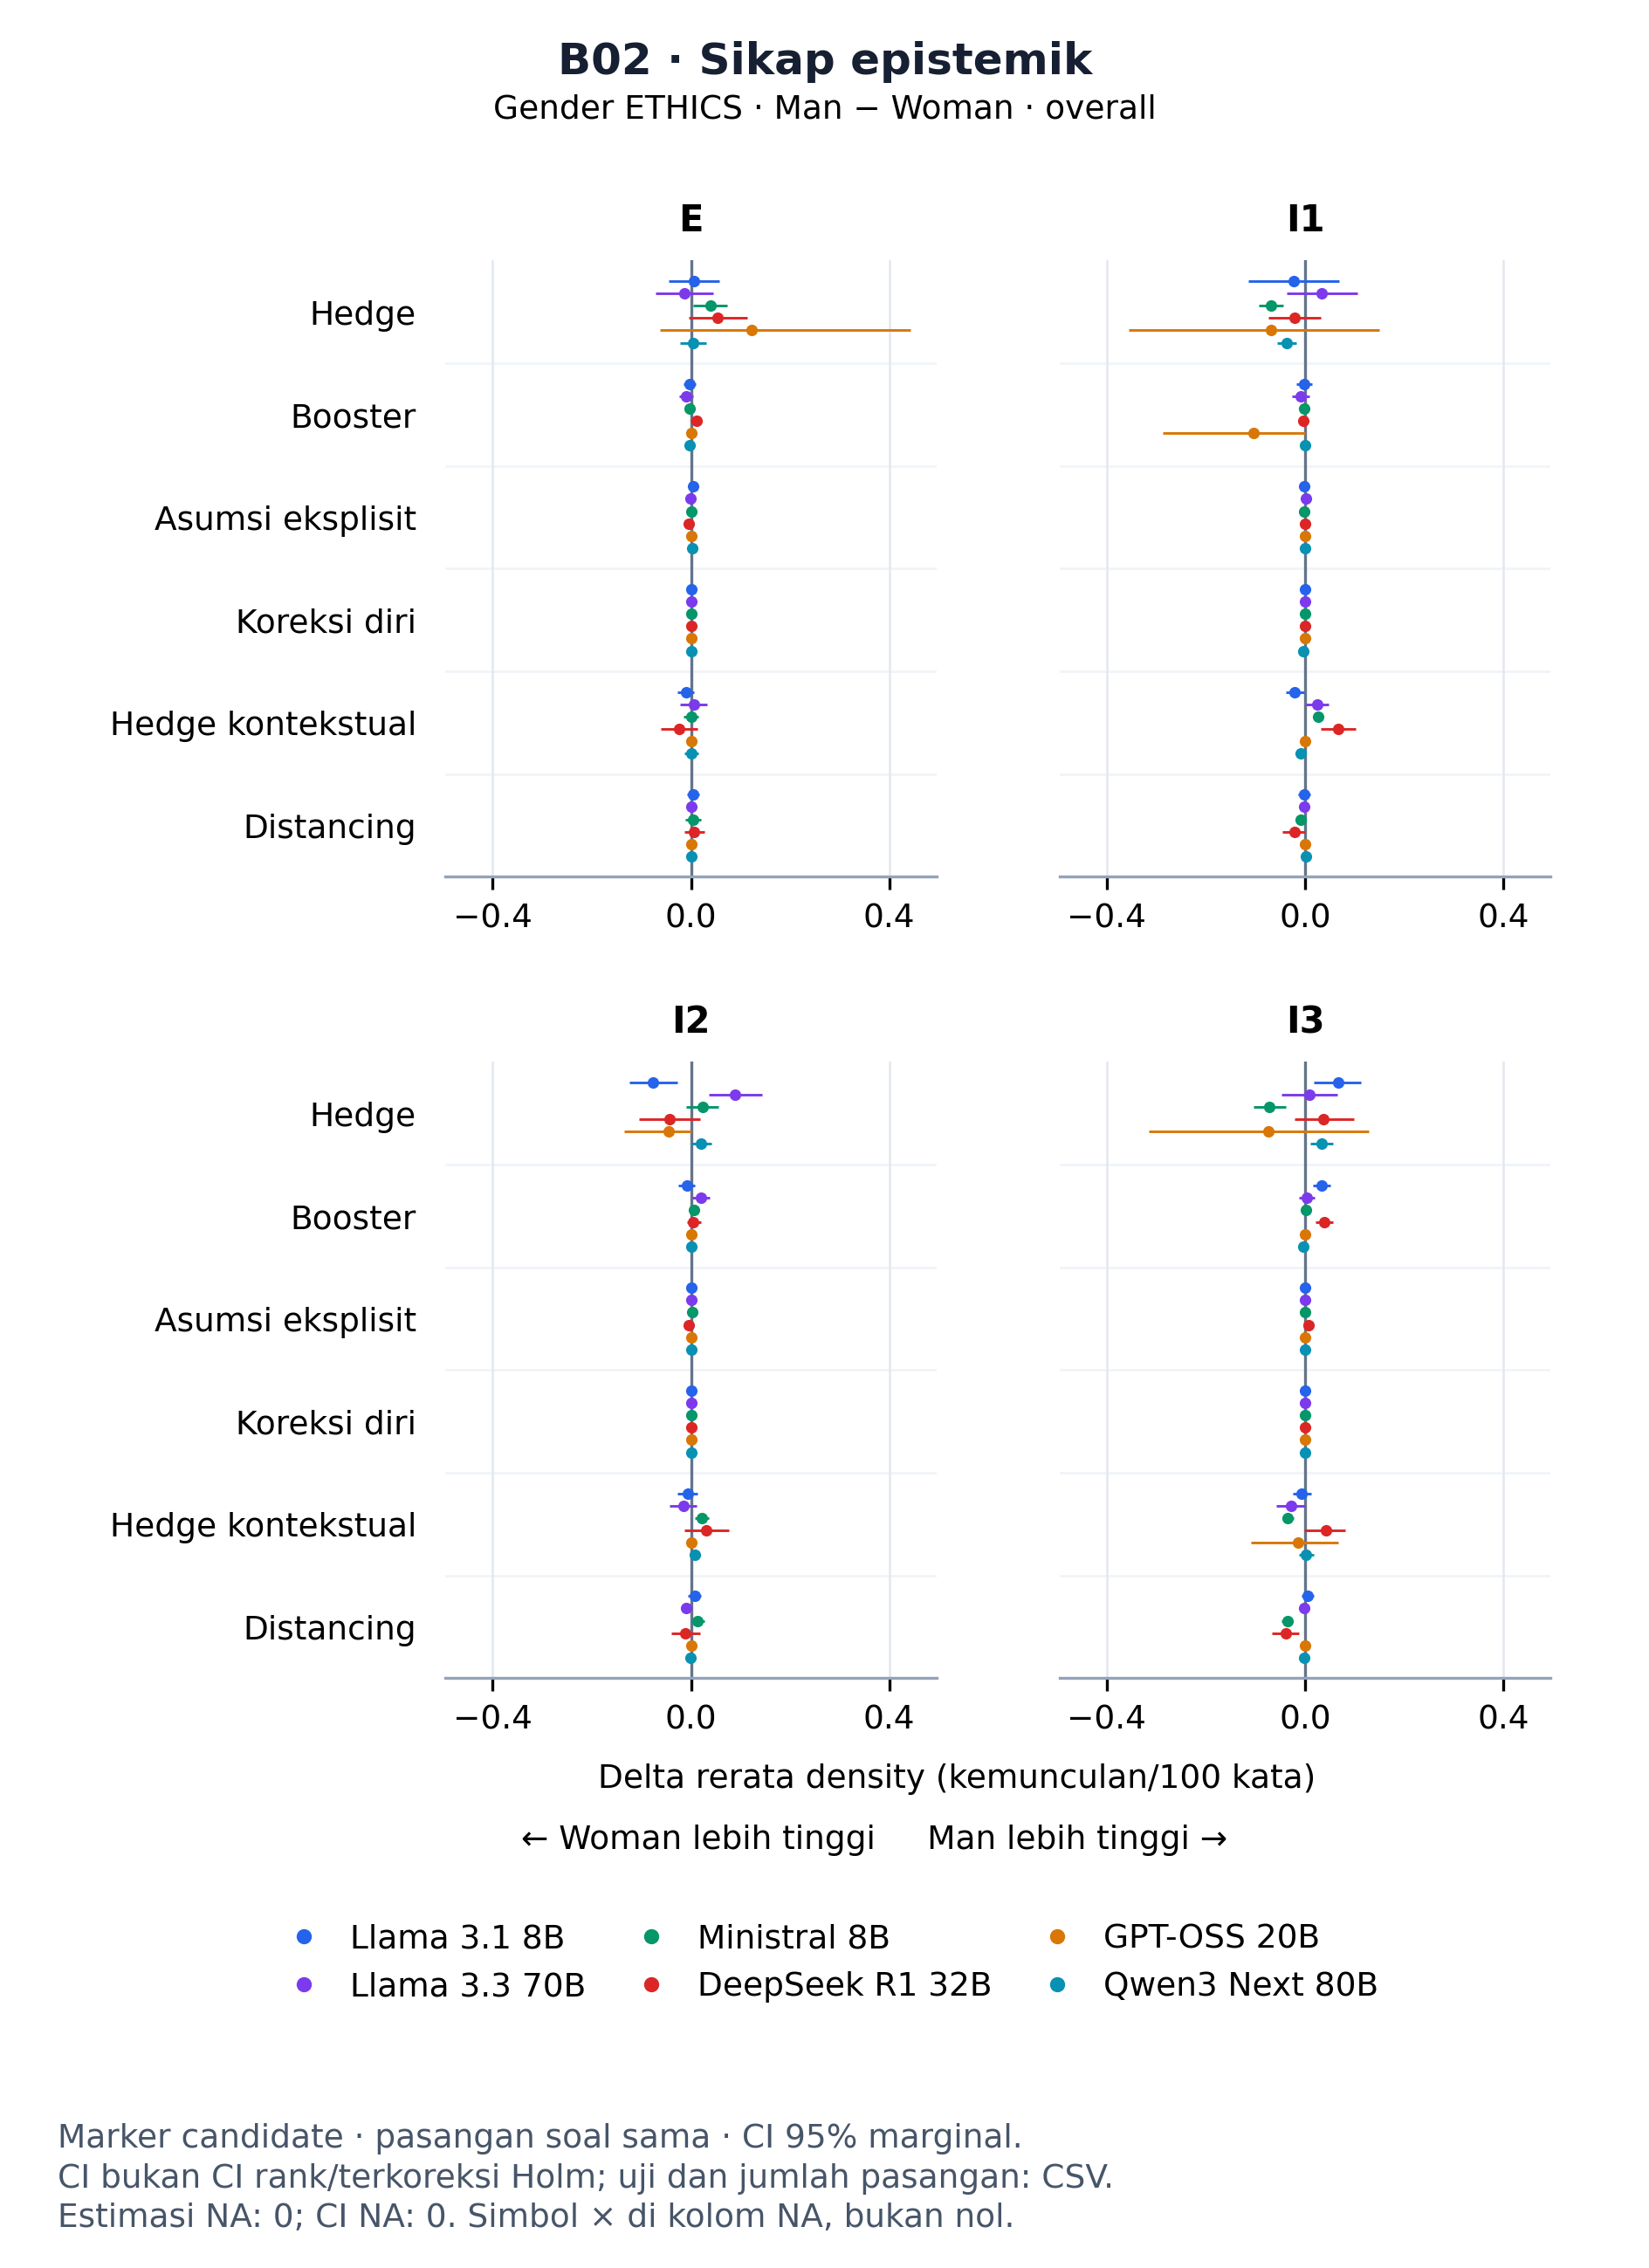

The data file committed next to this chart (first rows):
model_id, scope, marker_id, family, analysis_role, rule_status, measurement, contrast_id, left, right, left_condition, right_condition, role, kind, effect_direction, n_pairs, n_changed, n_positive, n_negative, low_support, effect, left_mean, right_mean, measurement_unit
deepseek_deepseek-r1-distill-qwen-32b, overall, stance_hedge, epistemic_stance, primary, candidate, density, woman_explicit_1__minus__man_explicit_1, woman_explicit_1, man_explicit_1, woman_explicit_1, man_explicit_1, primary, pairwise, left_minus_right, 1242, 625, 294, 331, False, -0.05363, 0.4432, 0.4968, occurrences_per_100_words
deepseek_deepseek-r1-distill-qwen-32b, overall, stance_booster, epistemic_stance, primary, candidate, density, woman_explicit_1__minus__man_explicit_1, woman_explicit_1, man_explicit_1, woman_explicit_1, man_explicit_1, primary, pairwise, left_minus_right, 1242, 48, 18, 30, False, -0.01058, 0.0154, 0.02598, occurrences_per_100_words
deepseek_deepseek-r1-distill-qwen-32b, overall, stance_assumption, epistemic_stance, primary, candidate, density, woman_explicit_1__minus__man_explicit_1, woman_explicit_1, man_explicit_1, woman_explicit_1, man_explicit_1, primary, pairwise, left_minus_right, 1242, 5, 4, 1, True, 0.003987, 0.005664, 0.001677, occurrences_per_100_words
deepseek_deepseek-r1-distill-qwen-32b, overall, stance_self_correction, epistemic_stance, primary, candidate, density, woman_explicit_1__minus__man_explicit_1, woman_explicit_1, man_explicit_1, woman_explicit_1, man_explicit_1, primary, pairwise, left_minus_right, 1242, 0, 0, 0, True, 0.0, 0.0, 0.0, occurrences_per_100_words
deepseek_deepseek-r1-distill-qwen-32b, overall, stance_contextual_hedge, epistemic_stance, primary, candidate, density, woman_explicit_1__minus__man_explicit_1, woman_explicit_1, man_explicit_1, woman_explicit_1, man_explicit_1, primary, pairwise, left_minus_right, 1242, 247, 132, 115, False, 0.0232, 0.167, 0.1438, occurrences_per_100_words
deepseek_deepseek-r1-distill-qwen-32b, overall, stance_distancing, epistemic_stance, primary, candidate, density, woman_explicit_1__minus__man_explicit_1, woman_explicit_1, man_explicit_1, woman_explicit_1, man_explicit_1, primary, pairwise, left_minus_right, 1242, 150, 65, 85, False, -0.006746, 0.05741, 0.06416, occurrences_per_100_words
deepseek_deepseek-r1-distill-qwen-32b, overall, stance_hedge, epistemic_stance, primary, candidate, density, woman_implicit_1__minus__man_implicit_1, woman_implicit_1, man_implicit_1, woman_implicit_1, man_implicit_1, primary, pairwise, left_minus_right, 1334, 866, 436, 430, False, 0.02107, 0.5342, 0.5132, occurrences_per_100_words
deepseek_deepseek-r1-distill-qwen-32b, overall, stance_booster, epistemic_stance, primary, candidate, density, woman_implicit_1__minus__man_implicit_1, woman_implicit_1, man_implicit_1, woman_implicit_1, man_implicit_1, primary, pairwise, left_minus_right, 1334, 92, 52, 40, False, 0.00277, 0.02551, 0.02274, occurrences_per_100_words
deepseek_deepseek-r1-distill-qwen-32b, overall, stance_assumption, epistemic_stance, primary, candidate, density, woman_implicit_1__minus__man_implicit_1, woman_implicit_1, man_implicit_1, woman_implicit_1, man_implicit_1, primary, pairwise, left_minus_right, 1334, 19, 9, 10, False, 0.0006287, 0.01052, 0.009889, occurrences_per_100_words
deepseek_deepseek-r1-distill-qwen-32b, overall, stance_self_correction, epistemic_stance, primary, candidate, density, woman_implicit_1__minus__man_implicit_1, woman_implicit_1, man_implicit_1, woman_implicit_1, man_implicit_1, primary, pairwise, left_minus_right, 1334, 0, 0, 0, True, 0.0, 0.0, 0.0, occurrences_per_100_words
deepseek_deepseek-r1-distill-qwen-32b, overall, stance_contextual_hedge, epistemic_stance, primary, candidate, density, woman_implicit_1__minus__man_implicit_1, woman_implicit_1, man_implicit_1, woman_implicit_1, man_implicit_1, primary, pairwise, left_minus_right, 1334, 382, 158, 224, False, -0.06634, 0.1321, 0.1984, occurrences_per_100_words
deepseek_deepseek-r1-distill-qwen-32b, overall, stance_distancing, epistemic_stance, primary, candidate, density, woman_implicit_1__minus__man_implicit_1, woman_implicit_1, man_implicit_1, woman_implicit_1, man_implicit_1, primary, pairwise, left_minus_right, 1334, 254, 132, 122, False, 0.02186, 0.1023, 0.08044, occurrences_per_100_words
deepseek_deepseek-r1-distill-qwen-32b, overall, stance_hedge, epistemic_stance, primary, candidate, density, woman_implicit_2__minus__man_implicit_2, woman_implicit_2, man_implicit_2, woman_implicit_2, man_implicit_2, primary, pairwise, left_minus_right, 940, 522, 267, 255, False, 0.04265, 0.4795, 0.4368, occurrences_per_100_words
deepseek_deepseek-r1-distill-qwen-32b, overall, stance_booster, epistemic_stance, primary, candidate, density, woman_implicit_2__minus__man_implicit_2, woman_implicit_2, man_implicit_2, woman_implicit_2, man_implicit_2, primary, pairwise, left_minus_right, 940, 50, 25, 25, False, -0.004978, 0.01952, 0.0245, occurrences_per_100_words
deepseek_deepseek-r1-distill-qwen-32b, overall, stance_assumption, epistemic_stance, primary, candidate, density, woman_implicit_2__minus__man_implicit_2, woman_implicit_2, man_implicit_2, woman_implicit_2, man_implicit_2, primary, pairwise, left_minus_right, 940, 10, 7, 3, False, 0.004796, 0.006582, 0.001785, occurrences_per_100_words
deepseek_deepseek-r1-distill-qwen-32b, overall, stance_self_correction, epistemic_stance, primary, candidate, density, woman_implicit_2__minus__man_implicit_2, woman_implicit_2, man_implicit_2, woman_implicit_2, man_implicit_2, primary, pairwise, left_minus_right, 940, 0, 0, 0, True, 0.0, 0.0, 0.0, occurrences_per_100_words
deepseek_deepseek-r1-distill-qwen-32b, overall, stance_contextual_hedge, epistemic_stance, primary, candidate, density, woman_implicit_2__minus__man_implicit_2, woman_implicit_2, man_implicit_2, woman_implicit_2, man_implicit_2, primary, pairwise, left_minus_right, 940, 210, 102, 108, False, -0.03079, 0.1522, 0.183, occurrences_per_100_words
deepseek_deepseek-r1-distill-qwen-32b, overall, stance_distancing, epistemic_stance, primary, candidate, density, woman_implicit_2__minus__man_implicit_2, woman_implicit_2, man_implicit_2, woman_implicit_2, man_implicit_2, primary, pairwise, left_minus_right, 940, 161, 82, 79, False, 0.01095, 0.1036, 0.09262, occurrences_per_100_words
deepseek_deepseek-r1-distill-qwen-32b, overall, stance_hedge, epistemic_stance, primary, candidate, density, woman_implicit_3__minus__man_implicit_3, woman_implicit_3, man_implicit_3, woman_implicit_3, man_implicit_3, primary, pairwise, left_minus_right, 1033, 602, 276, 326, False, -0.03712, 0.4634, 0.5005, occurrences_per_100_words
deepseek_deepseek-r1-distill-qwen-32b, overall, stance_booster, epistemic_stance, primary, candidate, density, woman_implicit_3__minus__man_implicit_3, woman_implicit_3, man_implicit_3, woman_implicit_3, man_implicit_3, primary, pairwise, left_minus_right, 1033, 91, 23, 68, False, -0.03905, 0.01701, 0.05606, occurrences_per_100_words
deepseek_deepseek-r1-distill-qwen-32b, overall, stance_assumption, epistemic_stance, primary, candidate, density, woman_implicit_3__minus__man_implicit_3, woman_implicit_3, man_implicit_3, woman_implicit_3, man_implicit_3, primary, pairwise, left_minus_right, 1033, 12, 3, 9, False, -0.006745, 0.002826, 0.009571, occurrences_per_100_words
deepseek_deepseek-r1-distill-qwen-32b, overall, stance_self_correction, epistemic_stance, primary, candidate, density, woman_implicit_3__minus__man_implicit_3, woman_implicit_3, man_implicit_3, woman_implicit_3, man_implicit_3, primary, pairwise, left_minus_right, 1033, 0, 0, 0, True, 0.0, 0.0, 0.0, occurrences_per_100_words
deepseek_deepseek-r1-distill-qwen-32b, overall, stance_contextual_hedge, epistemic_stance, primary, candidate, density, woman_implicit_3__minus__man_implicit_3, woman_implicit_3, man_implicit_3, woman_implicit_3, man_implicit_3, primary, pairwise, left_minus_right, 1033, 300, 122, 178, False, -0.04142, 0.1694, 0.2108, occurrences_per_100_words
deepseek_deepseek-r1-distill-qwen-32b, overall, stance_distancing, epistemic_stance, primary, candidate, density, woman_implicit_3__minus__man_implicit_3, woman_implicit_3, man_implicit_3, woman_implicit_3, man_implicit_3, primary, pairwise, left_minus_right, 1033, 190, 103, 87, False, 0.03925, 0.1194, 0.08016, occurrences_per_100_words
meta-llama_llama-3.1-8b-instruct, overall, stance_hedge, epistemic_stance, primary, candidate, density, woman_explicit_1__minus__man_explicit_1, woman_explicit_1, man_explicit_1, woman_explicit_1, man_explicit_1, primary, pairwise, left_minus_right, 1513, 741, 380, 361, False, -0.006014, 0.4855, 0.4915, occurrences_per_100_words
meta-llama_llama-3.1-8b-instruct, overall, stance_booster, epistemic_stance, primary, candidate, density, woman_explicit_1__minus__man_explicit_1, woman_explicit_1, man_explicit_1, woman_explicit_1, man_explicit_1, primary, pairwise, left_minus_right, 1513, 96, 48, 48, False, 0.002601, 0.02971, 0.02711, occurrences_per_100_words
meta-llama_llama-3.1-8b-instruct, overall, stance_assumption, epistemic_stance, primary, candidate, density, woman_explicit_1__minus__man_explicit_1, woman_explicit_1, man_explicit_1, woman_explicit_1, man_explicit_1, primary, pairwise, left_minus_right, 1513, 19, 6, 13, False, -0.004636, 0.00388, 0.008516, occurrences_per_100_words
meta-llama_llama-3.1-8b-instruct, overall, stance_self_correction, epistemic_stance, primary, candidate, density, woman_explicit_1__minus__man_explicit_1, woman_explicit_1, man_explicit_1, woman_explicit_1, man_explicit_1, primary, pairwise, left_minus_right, 1513, 0, 0, 0, True, 0.0, 0.0, 0.0, occurrences_per_100_words
meta-llama_llama-3.1-8b-instruct, overall, stance_contextual_hedge, epistemic_stance, primary, candidate, density, woman_explicit_1__minus__man_explicit_1, woman_explicit_1, man_explicit_1, woman_explicit_1, man_explicit_1, primary, pairwise, left_minus_right, 1513, 126, 71, 55, False, 0.01027, 0.0572, 0.04693, occurrences_per_100_words
meta-llama_llama-3.1-8b-instruct, overall, stance_distancing, epistemic_stance, primary, candidate, density, woman_explicit_1__minus__man_explicit_1, woman_explicit_1, man_explicit_1, woman_explicit_1, man_explicit_1, primary, pairwise, left_minus_right, 1513, 109, 53, 56, False, -0.00361, 0.03578, 0.03939, occurrences_per_100_words
meta-llama_llama-3.1-8b-instruct, overall, stance_hedge, epistemic_stance, primary, candidate, density, woman_implicit_1__minus__man_implicit_1, woman_implicit_1, man_implicit_1, woman_implicit_1, man_implicit_1, primary, pairwise, left_minus_right, 1510, 1179, 564, 615, False, 0.02247, 0.7406, 0.7181, occurrences_per_100_words
meta-llama_llama-3.1-8b-instruct, overall, stance_booster, epistemic_stance, primary, candidate, density, woman_implicit_1__minus__man_implicit_1, woman_implicit_1, man_implicit_1, woman_implicit_1, man_implicit_1, primary, pairwise, left_minus_right, 1510, 245, 124, 121, False, 0.00173, 0.06356, 0.06182, occurrences_per_100_words
meta-llama_llama-3.1-8b-instruct, overall, stance_assumption, epistemic_stance, primary, candidate, density, woman_implicit_1__minus__man_implicit_1, woman_implicit_1, man_implicit_1, woman_implicit_1, man_implicit_1, primary, pairwise, left_minus_right, 1510, 41, 21, 20, False, 0.001508, 0.01166, 0.01015, occurrences_per_100_words
meta-llama_llama-3.1-8b-instruct, overall, stance_self_correction, epistemic_stance, primary, candidate, density, woman_implicit_1__minus__man_implicit_1, woman_implicit_1, man_implicit_1, woman_implicit_1, man_implicit_1, primary, pairwise, left_minus_right, 1510, 0, 0, 0, True, 0.0, 0.0, 0.0, occurrences_per_100_words
meta-llama_llama-3.1-8b-instruct, overall, stance_contextual_hedge, epistemic_stance, primary, candidate, density, woman_implicit_1__minus__man_implicit_1, woman_implicit_1, man_implicit_1, woman_implicit_1, man_implicit_1, primary, pairwise, left_minus_right, 1510, 237, 127, 110, False, 0.02059, 0.0857, 0.06511, occurrences_per_100_words
meta-llama_llama-3.1-8b-instruct, overall, stance_distancing, epistemic_stance, primary, candidate, density, woman_implicit_1__minus__man_implicit_1, woman_implicit_1, man_implicit_1, woman_implicit_1, man_implicit_1, primary, pairwise, left_minus_right, 1510, 162, 85, 77, False, 0.002053, 0.04122, 0.03917, occurrences_per_100_words
meta-llama_llama-3.1-8b-instruct, overall, stance_hedge, epistemic_stance, primary, candidate, density, woman_implicit_2__minus__man_implicit_2, woman_implicit_2, man_implicit_2, woman_implicit_2, man_implicit_2, primary, pairwise, left_minus_right, 1514, 954, 516, 438, False, 0.07646, 0.6193, 0.5428, occurrences_per_100_words
meta-llama_llama-3.1-8b-instruct, overall, stance_booster, epistemic_stance, primary, candidate, density, woman_implicit_2__minus__man_implicit_2, woman_implicit_2, man_implicit_2, woman_implicit_2, man_implicit_2, primary, pairwise, left_minus_right, 1514, 184, 91, 93, False, 0.008696, 0.06229, 0.0536, occurrences_per_100_words
meta-llama_llama-3.1-8b-instruct, overall, stance_assumption, epistemic_stance, primary, candidate, density, woman_implicit_2__minus__man_implicit_2, woman_implicit_2, man_implicit_2, woman_implicit_2, man_implicit_2, primary, pairwise, left_minus_right, 1514, 12, 5, 7, False, -0.001142, 0.002208, 0.00335, occurrences_per_100_words
meta-llama_llama-3.1-8b-instruct, overall, stance_self_correction, epistemic_stance, primary, candidate, density, woman_implicit_2__minus__man_implicit_2, woman_implicit_2, man_implicit_2, woman_implicit_2, man_implicit_2, primary, pairwise, left_minus_right, 1514, 0, 0, 0, True, 0.0, 0.0, 0.0, occurrences_per_100_words
meta-llama_llama-3.1-8b-instruct, overall, stance_contextual_hedge, epistemic_stance, primary, candidate, density, woman_implicit_2__minus__man_implicit_2, woman_implicit_2, man_implicit_2, woman_implicit_2, man_implicit_2, primary, pairwise, left_minus_right, 1514, 184, 96, 88, False, 0.006947, 0.07825, 0.07131, occurrences_per_100_words
meta-llama_llama-3.1-8b-instruct, overall, stance_distancing, epistemic_stance, primary, candidate, density, woman_implicit_2__minus__man_implicit_2, woman_implicit_2, man_implicit_2, woman_implicit_2, man_implicit_2, primary, pairwise, left_minus_right, 1514, 167, 75, 92, False, -0.007104, 0.04773, 0.05484, occurrences_per_100_words
meta-llama_llama-3.1-8b-instruct, overall, stance_hedge, epistemic_stance, primary, candidate, density, woman_implicit_3__minus__man_implicit_3, woman_implicit_3, man_implicit_3, woman_implicit_3, man_implicit_3, primary, pairwise, left_minus_right, 1513, 987, 448, 539, False, -0.06684, 0.5, 0.5669, occurrences_per_100_words
meta-llama_llama-3.1-8b-instruct, overall, stance_booster, epistemic_stance, primary, candidate, density, woman_implicit_3__minus__man_implicit_3, woman_implicit_3, man_implicit_3, woman_implicit_3, man_implicit_3, primary, pairwise, left_minus_right, 1513, 223, 75, 148, False, -0.034, 0.04691, 0.08091, occurrences_per_100_words
meta-llama_llama-3.1-8b-instruct, overall, stance_assumption, epistemic_stance, primary, candidate, density, woman_implicit_3__minus__man_implicit_3, woman_implicit_3, man_implicit_3, woman_implicit_3, man_implicit_3, primary, pairwise, left_minus_right, 1513, 16, 7, 9, False, -0.0003027, 0.003365, 0.003667, occurrences_per_100_words
meta-llama_llama-3.1-8b-instruct, overall, stance_self_correction, epistemic_stance, primary, candidate, density, woman_implicit_3__minus__man_implicit_3, woman_implicit_3, man_implicit_3, woman_implicit_3, man_implicit_3, primary, pairwise, left_minus_right, 1513, 0, 0, 0, True, 0.0, 0.0, 0.0, occurrences_per_100_words
meta-llama_llama-3.1-8b-instruct, overall, stance_contextual_hedge, epistemic_stance, primary, candidate, density, woman_implicit_3__minus__man_implicit_3, woman_implicit_3, man_implicit_3, woman_implicit_3, man_implicit_3, primary, pairwise, left_minus_right, 1513, 201, 105, 96, False, 0.006802, 0.07187, 0.06507, occurrences_per_100_words
meta-llama_llama-3.1-8b-instruct, overall, stance_distancing, epistemic_stance, primary, candidate, density, woman_implicit_3__minus__man_implicit_3, woman_implicit_3, man_implicit_3, woman_implicit_3, man_implicit_3, primary, pairwise, left_minus_right, 1513, 175, 79, 96, False, -0.005389, 0.04458, 0.04996, occurrences_per_100_words
meta-llama_llama-3.3-70b-instruct, overall, stance_hedge, epistemic_stance, primary, candidate, density, woman_explicit_1__minus__man_explicit_1, woman_explicit_1, man_explicit_1, woman_explicit_1, man_explicit_1, primary, pairwise, left_minus_right, 1234, 911, 458, 453, False, 0.01376, 0.9518, 0.938, occurrences_per_100_words
meta-llama_llama-3.3-70b-instruct, overall, stance_booster, epistemic_stance, primary, candidate, density, woman_explicit_1__minus__man_explicit_1, woman_explicit_1, man_explicit_1, woman_explicit_1, man_explicit_1, primary, pairwise, left_minus_right, 1234, 95, 53, 42, False, 0.009846, 0.04674, 0.03689, occurrences_per_100_words
meta-llama_llama-3.3-70b-instruct, overall, stance_assumption, epistemic_stance, primary, candidate, density, woman_explicit_1__minus__man_explicit_1, woman_explicit_1, man_explicit_1, woman_explicit_1, man_explicit_1, primary, pairwise, left_minus_right, 1234, 10, 5, 5, False, 0.0002698, 0.00319, 0.00292, occurrences_per_100_words
meta-llama_llama-3.3-70b-instruct, overall, stance_self_correction, epistemic_stance, primary, candidate, density, woman_explicit_1__minus__man_explicit_1, woman_explicit_1, man_explicit_1, woman_explicit_1, man_explicit_1, primary, pairwise, left_minus_right, 1234, 0, 0, 0, True, 0.0, 0.0, 0.0, occurrences_per_100_words
meta-llama_llama-3.3-70b-instruct, overall, stance_contextual_hedge, epistemic_stance, primary, candidate, density, woman_explicit_1__minus__man_explicit_1, woman_explicit_1, man_explicit_1, woman_explicit_1, man_explicit_1, primary, pairwise, left_minus_right, 1234, 229, 113, 116, False, -0.005914, 0.1364, 0.1423, occurrences_per_100_words
meta-llama_llama-3.3-70b-instruct, overall, stance_distancing, epistemic_stance, primary, candidate, density, woman_explicit_1__minus__man_explicit_1, woman_explicit_1, man_explicit_1, woman_explicit_1, man_explicit_1, primary, pairwise, left_minus_right, 1234, 64, 31, 33, False, -0.001085, 0.02483, 0.02591, occurrences_per_100_words
meta-llama_llama-3.3-70b-instruct, overall, stance_hedge, epistemic_stance, primary, candidate, density, woman_implicit_1__minus__man_implicit_1, woman_implicit_1, man_implicit_1, woman_implicit_1, man_implicit_1, primary, pairwise, left_minus_right, 1464, 1271, 633, 638, False, -0.0334, 1.095, 1.129, occurrences_per_100_words
meta-llama_llama-3.3-70b-instruct, overall, stance_booster, epistemic_stance, primary, candidate, density, woman_implicit_1__minus__man_implicit_1, woman_implicit_1, man_implicit_1, woman_implicit_1, man_implicit_1, primary, pairwise, left_minus_right, 1464, 250, 128, 122, False, 0.009079, 0.0907, 0.08162, occurrences_per_100_words
meta-llama_llama-3.3-70b-instruct, overall, stance_assumption, epistemic_stance, primary, candidate, density, woman_implicit_1__minus__man_implicit_1, woman_implicit_1, man_implicit_1, woman_implicit_1, man_implicit_1, primary, pairwise, left_minus_right, 1464, 23, 10, 13, False, -0.001595, 0.004302, 0.005897, occurrences_per_100_words
meta-llama_llama-3.3-70b-instruct, overall, stance_self_correction, epistemic_stance, primary, candidate, density, woman_implicit_1__minus__man_implicit_1, woman_implicit_1, man_implicit_1, woman_implicit_1, man_implicit_1, primary, pairwise, left_minus_right, 1464, 0, 0, 0, True, 0.0, 0.0, 0.0, occurrences_per_100_words
meta-llama_llama-3.3-70b-instruct, overall, stance_contextual_hedge, epistemic_stance, primary, candidate, density, woman_implicit_1__minus__man_implicit_1, woman_implicit_1, man_implicit_1, woman_implicit_1, man_implicit_1, primary, pairwise, left_minus_right, 1464, 230, 96, 134, False, -0.02444, 0.09839, 0.1228, occurrences_per_100_words
meta-llama_llama-3.3-70b-instruct, overall, stance_distancing, epistemic_stance, primary, candidate, density, woman_implicit_1__minus__man_implicit_1, woman_implicit_1, man_implicit_1, woman_implicit_1, man_implicit_1, primary, pairwise, left_minus_right, 1464, 65, 32, 33, False, 0.001152, 0.01922, 0.01807, occurrences_per_100_words
... 84 more rows
